Labelled photos from "clear_road_signs", an image-classification folder in MachineLearningVisionRG/GRATS. The possible labels are: no entry, no left turn, no parking, no right turn, stop.

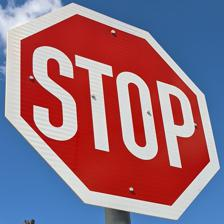
Label: stop

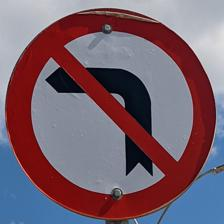
Label: no left turn

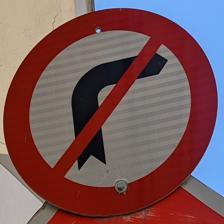
Label: no right turn

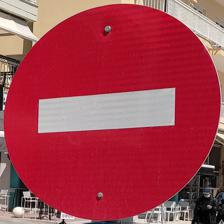
Label: no entry

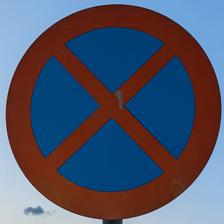
Label: no parking

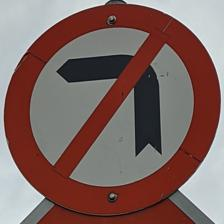
Label: no left turn
